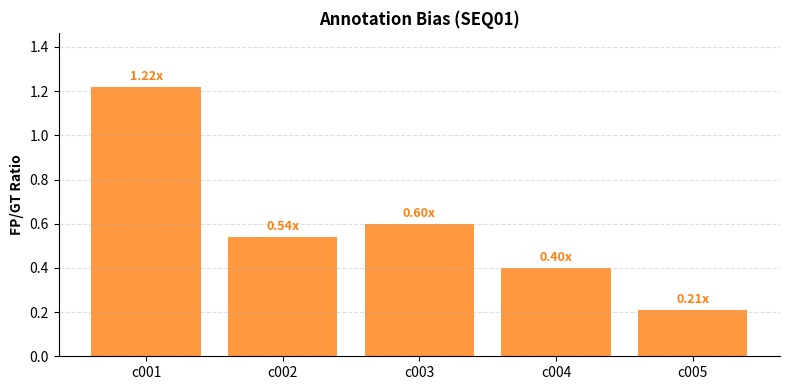

Generate this figure with matplotlib: (Note: this script raises an exception after producing the figure.)
import matplotlib.pyplot as plt
import numpy as np

def plot_simple_ratio(cameras, ratios, title, filename, use_log=False):
    fig, ax = plt.subplots(figsize=(8, 4))
    
    c_ratio = '#ff7f0e'
    bars = ax.bar(cameras, ratios, color=c_ratio, alpha=0.8)
    
    if use_log:
        ax.set_yscale('symlog', linthresh=4.8)
        ax.set_ylabel('False Negative Ratio (Log Scale)', fontsize=10, fontweight='bold')
        for bar in bars:
            height = bar.get_height()
            ax.text(bar.get_x() + bar.get_width()/2., height * 1.2,
                    f'{height:.1f}x', ha='center', va='bottom', 
                    color=c_ratio, fontweight='bold', fontsize=9)
    else:
        ax.set_ylabel('FP/GT Ratio', fontsize=10, fontweight='bold')
        ax.bar_label(bars, fmt='%.2fx', padding=3, fontsize=9, color=c_ratio, fontweight='bold')
        ax.set_ylim(0, max(ratios) * 1.2)
        
    ax.set_title(title, fontsize=12, fontweight='bold')
    ax.spines['top'].set_visible(False)
    ax.spines['right'].set_visible(False)
    ax.grid(axis='y', linestyle='--', alpha=0.4)
    
    fig.tight_layout()
    plt.savefig(filename, dpi=300, transparent=True)
    plt.close(fig)

cameras_s01 = ['c001', 'c002', 'c003', 'c004', 'c005']
ratio_s01 = [1.22, 0.54, 0.60, 0.40, 0.21]

cameras_s03 = ['c010', 'c011', 'c012', 'c013', 'c014', 'c015']
ratio_s03 = [3.62, 4.69, 4.75, 2.47, 2.36, 977.84]

plot_simple_ratio(cameras_s01, ratio_s01, 'Annotation Bias (SEQ01)', 'results/plots/task2_1_seq01_ratio.png')
plot_simple_ratio(cameras_s03, ratio_s03, 'Annotation Bias (SEQ03)', 'results/plots/task2_2_seq03_ratio.png', use_log=True)
